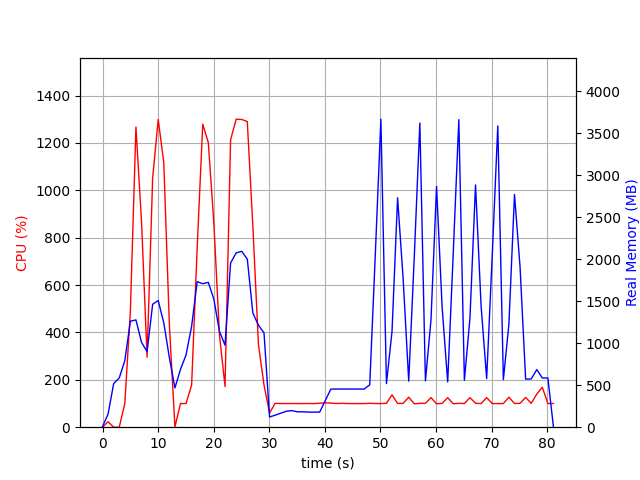

Values plotted in this chart, from the file beside it:
elapsed_time, nproc, cpu, mem_real, mem_virtual
4.124641418457031e-05, 2, 0.0, 8.602, 37.25
1.001, 7, 23.0, 157.4, 517.8
2.003, 3, 0.0, 519.5, 1363
3.004, 3, 0.0, 586.1, 1505
4.006, 3, 99.8, 791.7, 1765
5.008, 3, 489.0, 1261, 2313
6.01, 3, 1267, 1277, 2192
7.012, 3, 869.5, 1010, 2329
8.014, 3, 295.6, 898.4, 2401
9.015, 3, 1052, 1463, 2590
10.02, 3, 1299, 1507, 2600
11.02, 3, 1117, 1242, 2644
12.02, 3, 434.2, 828.6, 2644
13.02, 3, 1.0, 467.4, 1520
14.02, 3, 99.8, 687.7, 1756
15.03, 3, 99.9, 860, 1976
16.03, 3, 177.7, 1200, 2433
17.03, 3, 758.4, 1732, 3051
18.03, 3, 1279, 1707, 2785
19.03, 3, 1201, 1723, 2979
20.04, 3, 859.1, 1521, 3112
21.04, 3, 389.3, 1140, 3200
22.04, 3, 171.7, 975.6, 3268
23.04, 3, 1213, 1954, 3428
24.04, 3, 1300, 2074, 3448
25.05, 3, 1299, 2093, 3548
26.05, 3, 1290, 1999, 3584
27.05, 3, 846.6, 1357, 3687
28.05, 3, 349.5, 1213, 3687
29.05, 6, 178.7, 1122, 7307
30.05, 2, 59.9, 121.6, 8393660
31.06, 2, 100.8, 143.1, 8393681
32.06, 2, 99.9, 166.3, 8393703
33.06, 2, 99.8, 189.8, 8393733
34.06, 2, 99.9, 197.4, 8393753
35.06, 2, 99.8, 182.9, 8393753
36.06, 2, 99.8, 182.9, 8393753
37.07, 2, 99.9, 179.5, 8394265
38.07, 2, 99.8, 179.5, 8394265
39.07, 2, 100.9, 179.5, 8394265
40.07, 2, 102.9, 315, 8443973
41.07, 2, 101.8, 453, 8445828
42.07, 2, 99.9, 454, 8445828
43.07, 2, 100.8, 454, 8445828
44.08, 2, 99.8, 454, 8445828
45.08, 2, 99.8, 454, 8445828
46.08, 2, 99.8, 454, 8445828
47.08, 2, 99.8, 454, 8445828
48.08, 2, 100.8, 504.5, 8457022
49.08, 2, 99.9, 2059, 8457196
50.09, 2, 99.8, 3665, 8457196
51.09, 2, 100.8, 518.6, 8457226
52.09, 2, 136.8, 1139, 8457926
53.09, 2, 99.8, 2730, 8457926
54.09, 2, 100.8, 1764, 8457926
55.09, 2, 126.7, 549, 8457964
56.1, 2, 98.8, 2029, 8457964
57.1, 2, 100.8, 3619, 8457964
58.1, 2, 100.8, 551.3, 8457964
59.1, 2, 124.8, 1276, 8458003
... 22 more rows
